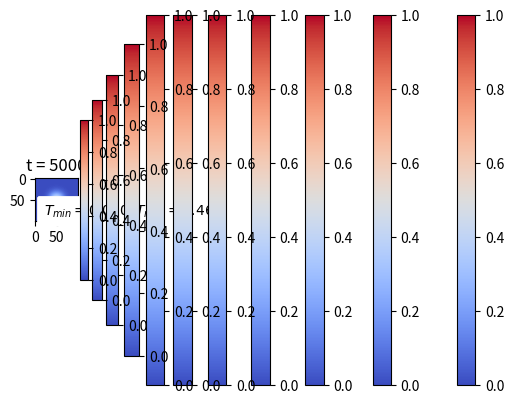

Source code (Python):
import matplotlib.pyplot as plt
%matplotlib inline
import numpy as np

def init_temp(N=100, T_max=1.0):
    T = np.zeros((N, N))
    min_idx, max_idx = int(0.4*N), int(0.6*N)
    T[min_idx:max_idx, min_idx:max_idx] = T_max
    return T

def update_temp(T, alpha):
    T_new = T
    T_new[1:-1, 1:-1] += alpha*(T[0:-2, 1:-1] - 2*T[1:-1, 1:-1] + T[2:, 1:-1] +
                                T[1:-1, 0:-2] - 2*T[1:-1, 1:-1] + T[1:-1, 2:])
    T = T_new

def plot_temp(T, T_max=1.0, t=None):
    _ = plt.imshow(T, cmap='coolwarm', vmin=0.0, vmax=T_max)
    _ = plt.colorbar()
    if t is not None:
        _ = plt.title(f't = {t}')
    _ = plt.text(20, 85, f'$T_{{min}} = {T.min():.3f}, T_{{max}} = {T.max():.3f}$',
                 backgroundcolor='white')
    plt.show()

t_max = 5_000
alpha = 0.01
nr_plots = 10
T = init_temp()
plot_temp(T, t=0)
for t in range(1, t_max + 1):
    update_temp(T, alpha)
    if t % (t_max//nr_plots) == 0:
        plot_temp(T, t=t)